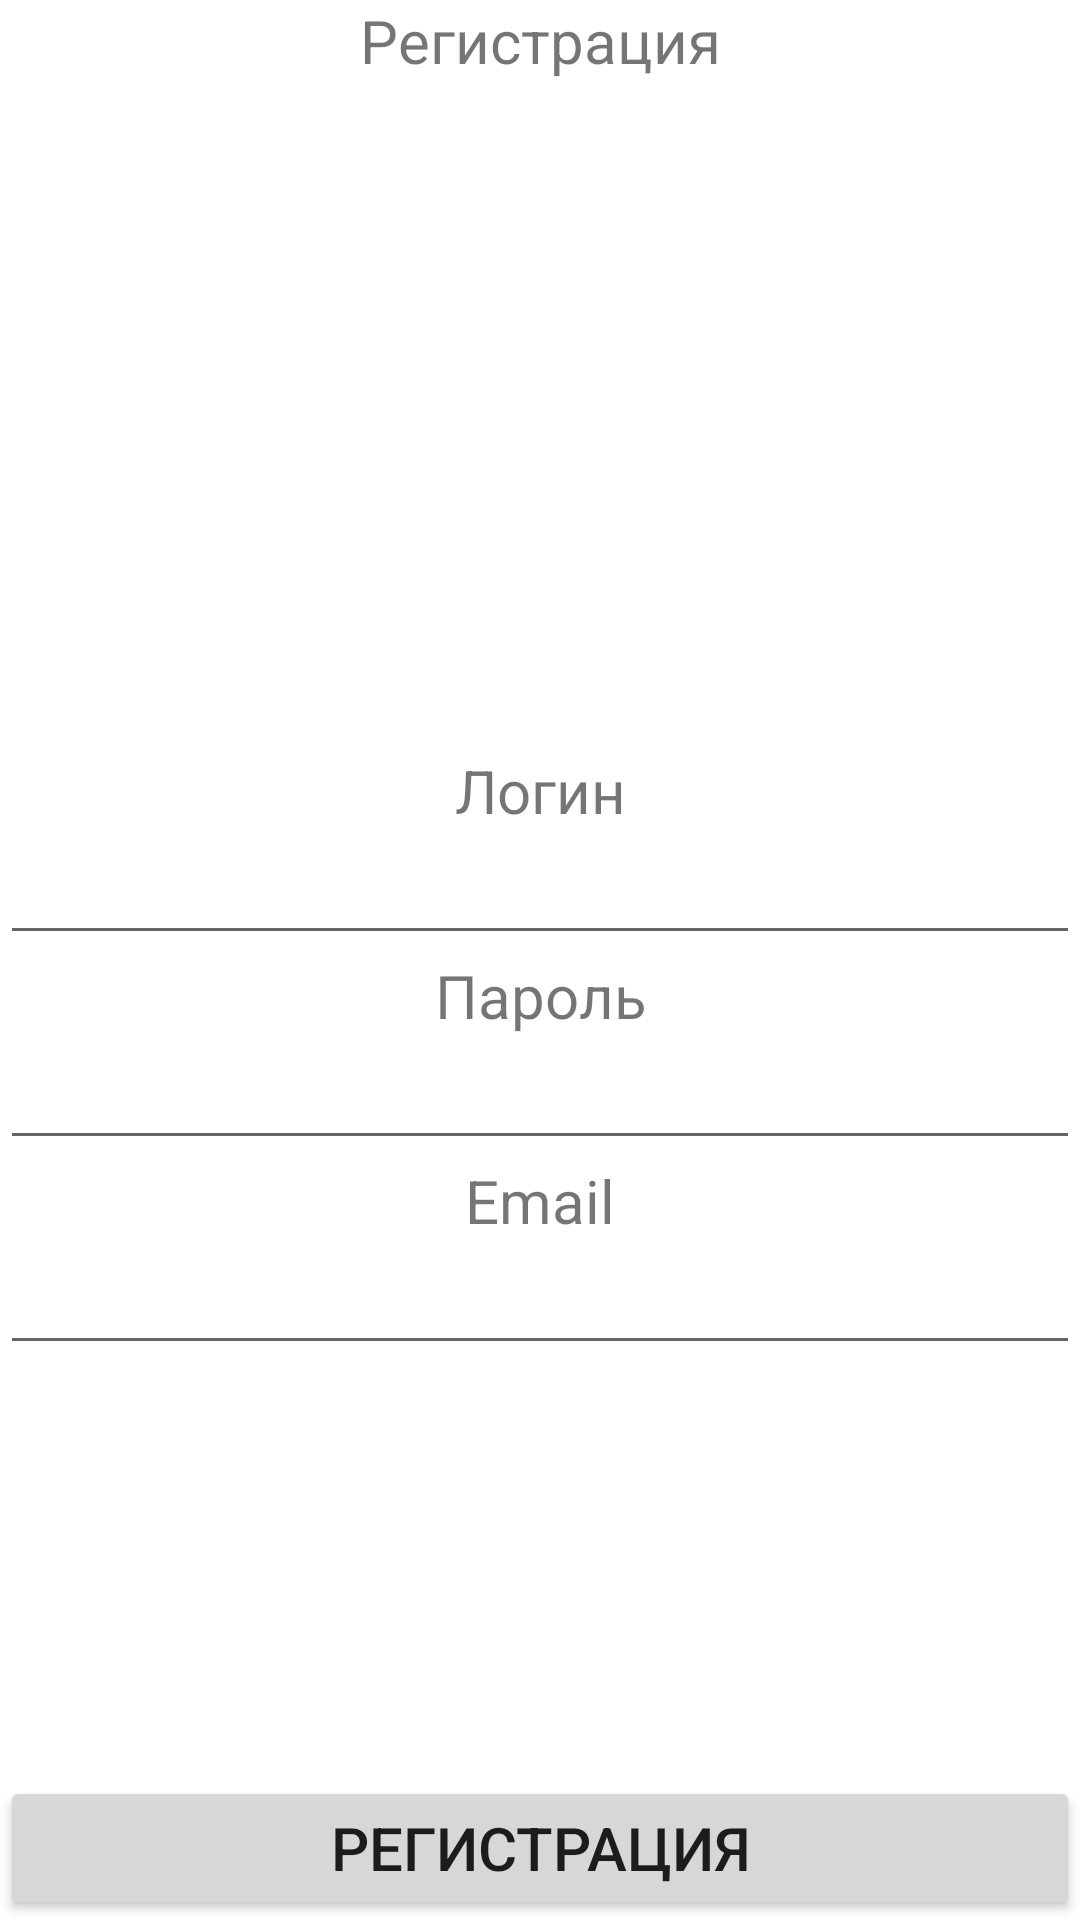

Reconstruct the res/layout file that produces this screen, plus the resources it refers to.
<!-- AndroidManifest.xml: application theme Theme.WHATEVER -->
<!-- res/layout/activity_sign_up.xml -->
<?xml version="1.0" encoding="utf-8"?>
<androidx.constraintlayout.widget.ConstraintLayout xmlns:android="http://schemas.android.com/apk/res/android"
    xmlns:app="http://schemas.android.com/apk/res-auto"
    xmlns:tools="http://schemas.android.com/tools"
    android:layout_width="match_parent"
    android:layout_height="match_parent"
    tools:context=".SignUpActivity">

    <TextView
        android:layout_width="match_parent"
        android:layout_height="wrap_content"
        app:layout_constraintTop_toTopOf="parent"
        android:gravity="center"
        android:textSize="20dp"
        android:text="Регистрация"/>
    <TextView
        android:id="@+id/Login_TV_signUp"
        android:layout_width="match_parent"
        android:layout_height="wrap_content"
        app:layout_constraintTop_toTopOf="parent"
        android:layout_marginTop="250dp"
        android:gravity="center"
        android:textSize="20dp"
        android:text="Логин"/>
    <EditText
        android:id="@+id/Login_ET_signUp"
        android:layout_width="match_parent"
        android:layout_height="wrap_content"
        app:layout_constraintTop_toBottomOf="@id/Login_TV_signUp"/>
    <TextView
        android:id="@+id/Password_TV_signUp"
        android:layout_width="match_parent"
        android:layout_height="wrap_content"
        app:layout_constraintTop_toBottomOf="@id/Login_ET_signUp"
        android:gravity="center"
        android:textSize="20dp"
        android:text="Пароль"/>
    <EditText
        android:id="@+id/Password_ET_signUp"
        android:layout_width="match_parent"
        android:layout_height="wrap_content"
        app:layout_constraintTop_toBottomOf="@id/Password_TV_signUp"/>
    <TextView
        android:id="@+id/Email_TV_signUp"
        android:layout_width="match_parent"
        android:layout_height="wrap_content"
        app:layout_constraintTop_toBottomOf="@id/Password_ET_signUp"
        android:gravity="center"
        android:textSize="20dp"
        android:text="Email"/>
    <EditText
        android:id="@+id/Email_ET_signUp"
        android:layout_width="match_parent"
        android:layout_height="wrap_content"
        app:layout_constraintTop_toBottomOf="@id/Email_TV_signUp"/>
    <Button
        android:id="@+id/SignUp_BT_signUp"
        android:layout_width="match_parent"
        android:layout_height="wrap_content"
        android:text="Регистрация"
        android:textSize="20dp"
        app:layout_constraintBottom_toBottomOf="parent"/>
    />

</androidx.constraintlayout.widget.ConstraintLayout>
<!-- resources referenced by this layout -->
<resources>
  <style name="Theme.WHATEVER" parent="Theme.MaterialComponents.DayNight.DarkActionBar">
          
          <item name="colorPrimary">@color/purple_500</item>
          <item name="colorPrimaryVariant">@color/purple_700</item>
          <item name="colorOnPrimary">@color/white</item>
          
          <item name="colorSecondary">@color/teal_200</item>
          <item name="colorSecondaryVariant">@color/teal_700</item>
          <item name="colorOnSecondary">@color/black</item>
          
          <item name="android:statusBarColor" tools:targetApi="l">?attr/colorPrimaryVariant</item>
          
      </style>
  <!-- not gathered from this repository: default colours our renderer supplied (Android Studio template values) -->
  <color name="purple_500">#FF6200EE</color>
  <color name="purple_700">#FF3700B3</color>
  <color name="teal_200">#FF03DAC5</color>
  <color name="teal_700">#FF018786</color>
  <color name="black">#FF000000</color>
  <color name="white">#FFFFFFFF</color>
</resources>
